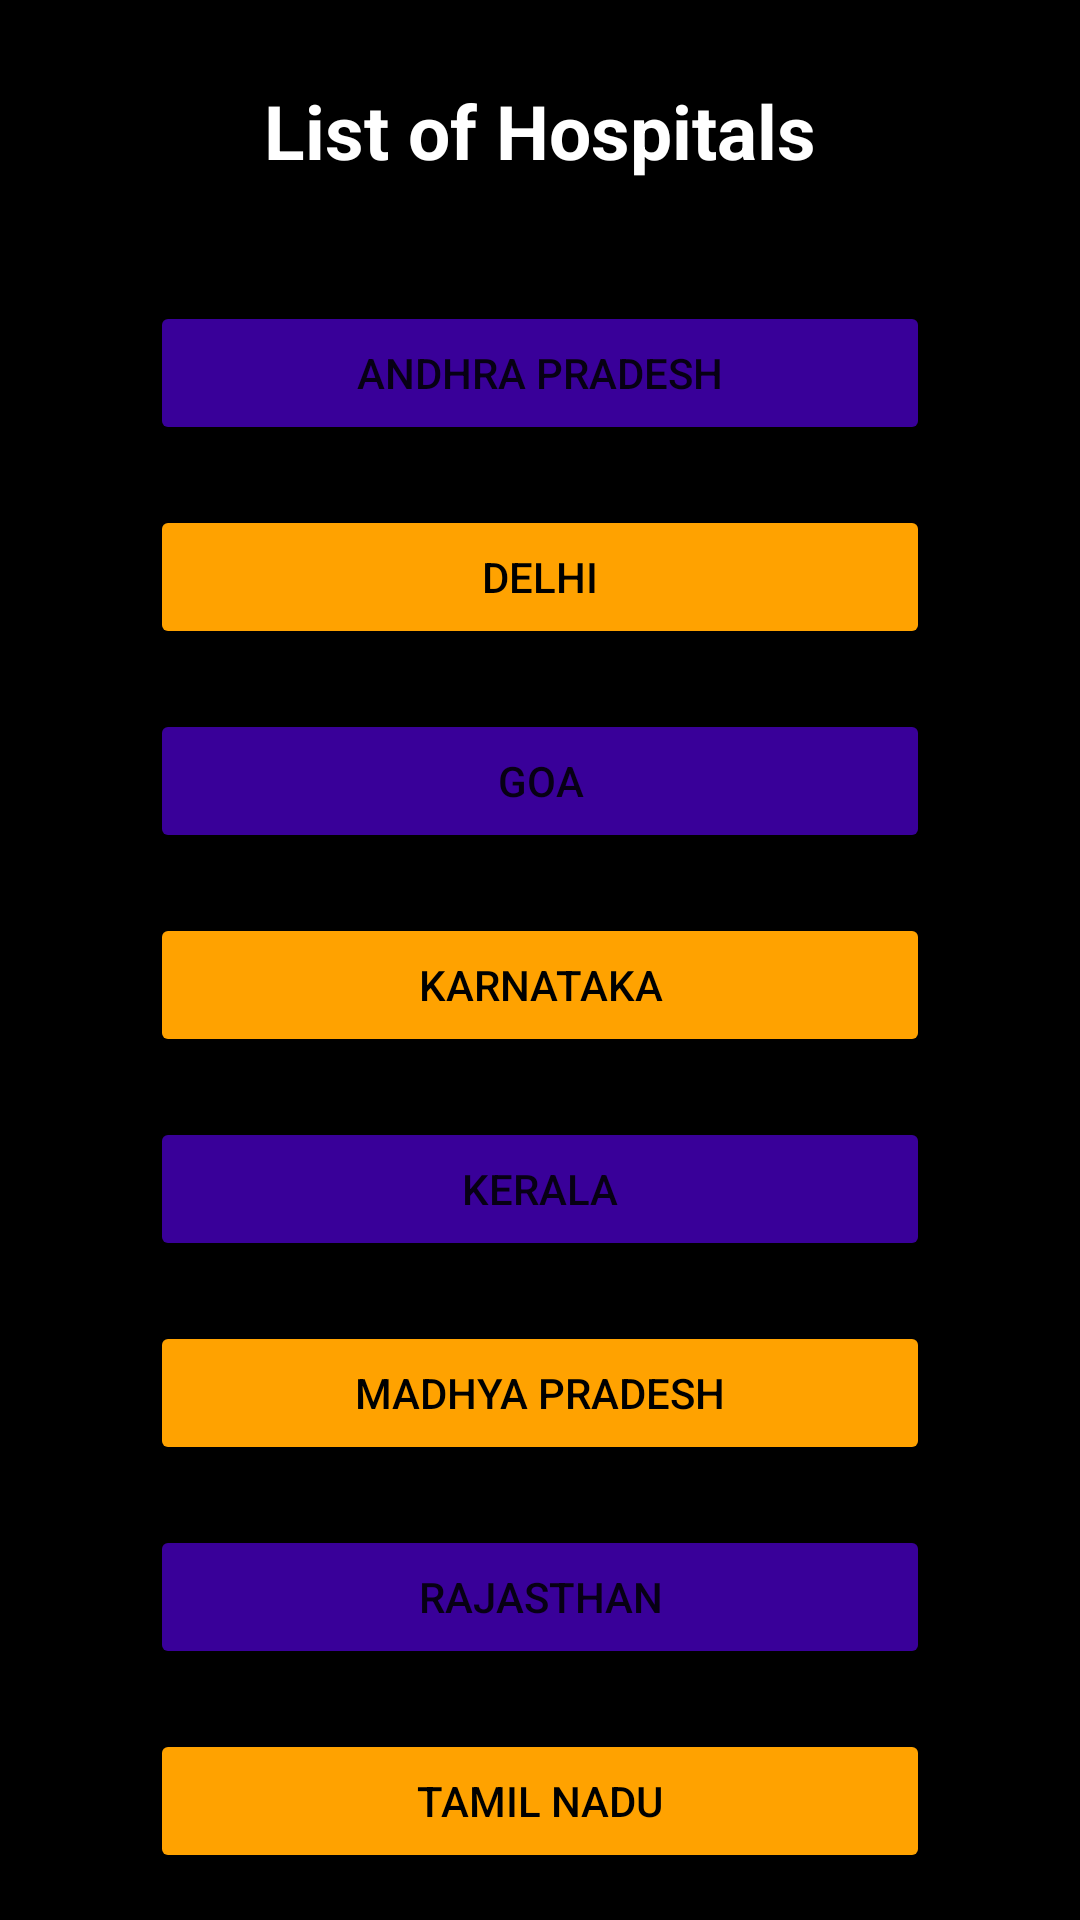

Produce the Android XML layout that renders to this screen, including the resource entries it uses.
<!-- AndroidManifest.xml: application theme Theme.ApplicationToConnectPeople -->
<!-- res/layout/activity_hospital_bed_lists.xml -->
<?xml version="1.0" encoding="utf-8"?>
<androidx.constraintlayout.widget.ConstraintLayout xmlns:android="http://schemas.android.com/apk/res/android"
    xmlns:app="http://schemas.android.com/apk/res-auto"
    xmlns:tools="http://schemas.android.com/tools"
    android:layout_width="match_parent"
    android:layout_height="match_parent"
    tools:context=".HospitalBedListsActivity"
    android:background="@color/black">

    <TextView
        android:id="@+id/HospitalListView"
        android:layout_width="wrap_content"
        android:layout_height="wrap_content"
        android:text="List of Hospitals"
        android:textAppearance="@style/TextAppearance.AppCompat.Display1"
        android:textColor="#fff"
        android:textSize="25sp"
        android:textStyle="bold"
        app:layout_constraintBottom_toBottomOf="parent"
        app:layout_constraintEnd_toEndOf="parent"
        app:layout_constraintStart_toStartOf="parent"
        app:layout_constraintTop_toTopOf="parent"
        app:layout_constraintVertical_bias="0.044" />

    <ScrollView
        android:layout_width="match_parent"
        android:layout_height="0dp"
        android:layout_marginTop="30dp"
        app:layout_constraintBottom_toBottomOf="parent"
        app:layout_constraintEnd_toEndOf="parent"
        app:layout_constraintStart_toStartOf="parent"
        app:layout_constraintTop_toBottomOf="@+id/HospitalListView">

        <LinearLayout
            android:layout_width="match_parent"
            android:layout_height="wrap_content"
            android:orientation="vertical">
            <Button
                android:id="@+id/AP"
                android:layout_width="match_parent"
                android:layout_height="wrap_content"
                android:layout_marginVertical="10dp"
                android:layout_marginHorizontal="50dp"
                android:backgroundTint="#390099"
                android:text="Andhra Pradesh" />

            <Button
                android:id="@+id/DL"
                android:layout_width="match_parent"
                android:layout_height="wrap_content"
                android:layout_marginVertical="10dp"
                android:layout_marginHorizontal="50dp"
                android:text="Delhi"
                android:backgroundTint="#FFA200"
                android:textColor="@color/black"/>

            <Button
                android:id="@+id/GA"
                android:layout_width="match_parent"
                android:layout_height="wrap_content"
                android:layout_marginVertical="10dp"
                android:layout_marginHorizontal="50dp"
                android:text="Goa"
                android:backgroundTint="#390099"
                />

            <Button
                android:id="@+id/KA"
                android:layout_width="match_parent"
                android:layout_height="wrap_content"
                android:layout_marginVertical="10dp"
                android:layout_marginHorizontal="50dp"
                android:text="Karnataka"
                android:backgroundTint="#FFA200"
                android:textColor="@color/black"/>
            <Button
                android:id="@+id/KL"
                android:layout_width="match_parent"
                android:layout_height="wrap_content"
                android:layout_marginVertical="10dp"
                android:layout_marginHorizontal="50dp"
                android:text="Kerala"
                android:backgroundTint="#390099"/>

            <Button
                android:id="@+id/MP"
                android:layout_width="match_parent"
                android:layout_height="wrap_content"
                android:layout_marginVertical="10dp"
                android:layout_marginHorizontal="50dp"
                android:text="Madhya Pradesh"
                android:backgroundTint="#FFA200"
                android:textColor="@color/black"/>

            <Button
                android:id="@+id/RJ"
                android:layout_width="match_parent"
                android:layout_height="wrap_content"
                android:layout_marginVertical="10dp"
                android:layout_marginHorizontal="50dp"
                android:text="Rajasthan"
                android:backgroundTint="#390099"/>

            <Button
                android:id="@+id/TN"
                android:layout_width="match_parent"
                android:layout_height="wrap_content"
                android:layout_marginVertical="10dp"
                android:layout_marginHorizontal="50dp"
                android:text="Tamil Nadu"
                android:backgroundTint="#FFA200"
                android:textColor="@color/black"/>
            <Button
                android:id="@+id/TS"
                android:layout_width="match_parent"
                android:layout_height="wrap_content"
                android:layout_marginVertical="10dp"
                android:layout_marginHorizontal="50dp"
                android:text="Telangana"
                android:backgroundTint="#390099" />

            <Button
                android:id="@+id/UPS"
                android:layout_width="match_parent"
                android:layout_height="wrap_content"
                android:layout_marginVertical="10dp"
                android:layout_marginHorizontal="50dp"
                android:text="Uttar Pradesh"
                android:backgroundTint="#FFA200"
                android:textColor="@color/black"/>
        </LinearLayout>
    </ScrollView>

</androidx.constraintlayout.widget.ConstraintLayout>
<!-- resources referenced by this layout -->
<resources>
  <style name="Theme.ApplicationToConnectPeople" parent="Theme.MaterialComponents.DayNight.DarkActionBar">
          
          <item name="colorPrimary">@color/purple_500</item>
          <item name="colorPrimaryVariant">@color/purple_700</item>
          <item name="colorOnPrimary">@color/white</item>
          
          <item name="colorSecondary">@color/teal_200</item>
          <item name="colorSecondaryVariant">@color/teal_700</item>
          <item name="colorOnSecondary">@color/black</item>
          
          <item name="android:statusBarColor" tools:targetApi="l">?attr/colorPrimaryVariant</item>
          
      </style>
  <!-- not gathered from this repository: default colours our renderer supplied (Android Studio template values) -->
  <color name="purple_500">#FF6200EE</color>
  <color name="purple_700">#FF3700B3</color>
  <color name="teal_200">#FF03DAC5</color>
  <color name="teal_700">#FF018786</color>
  <color name="black">#FF000000</color>
  <color name="white">#FFFFFFFF</color>
</resources>
